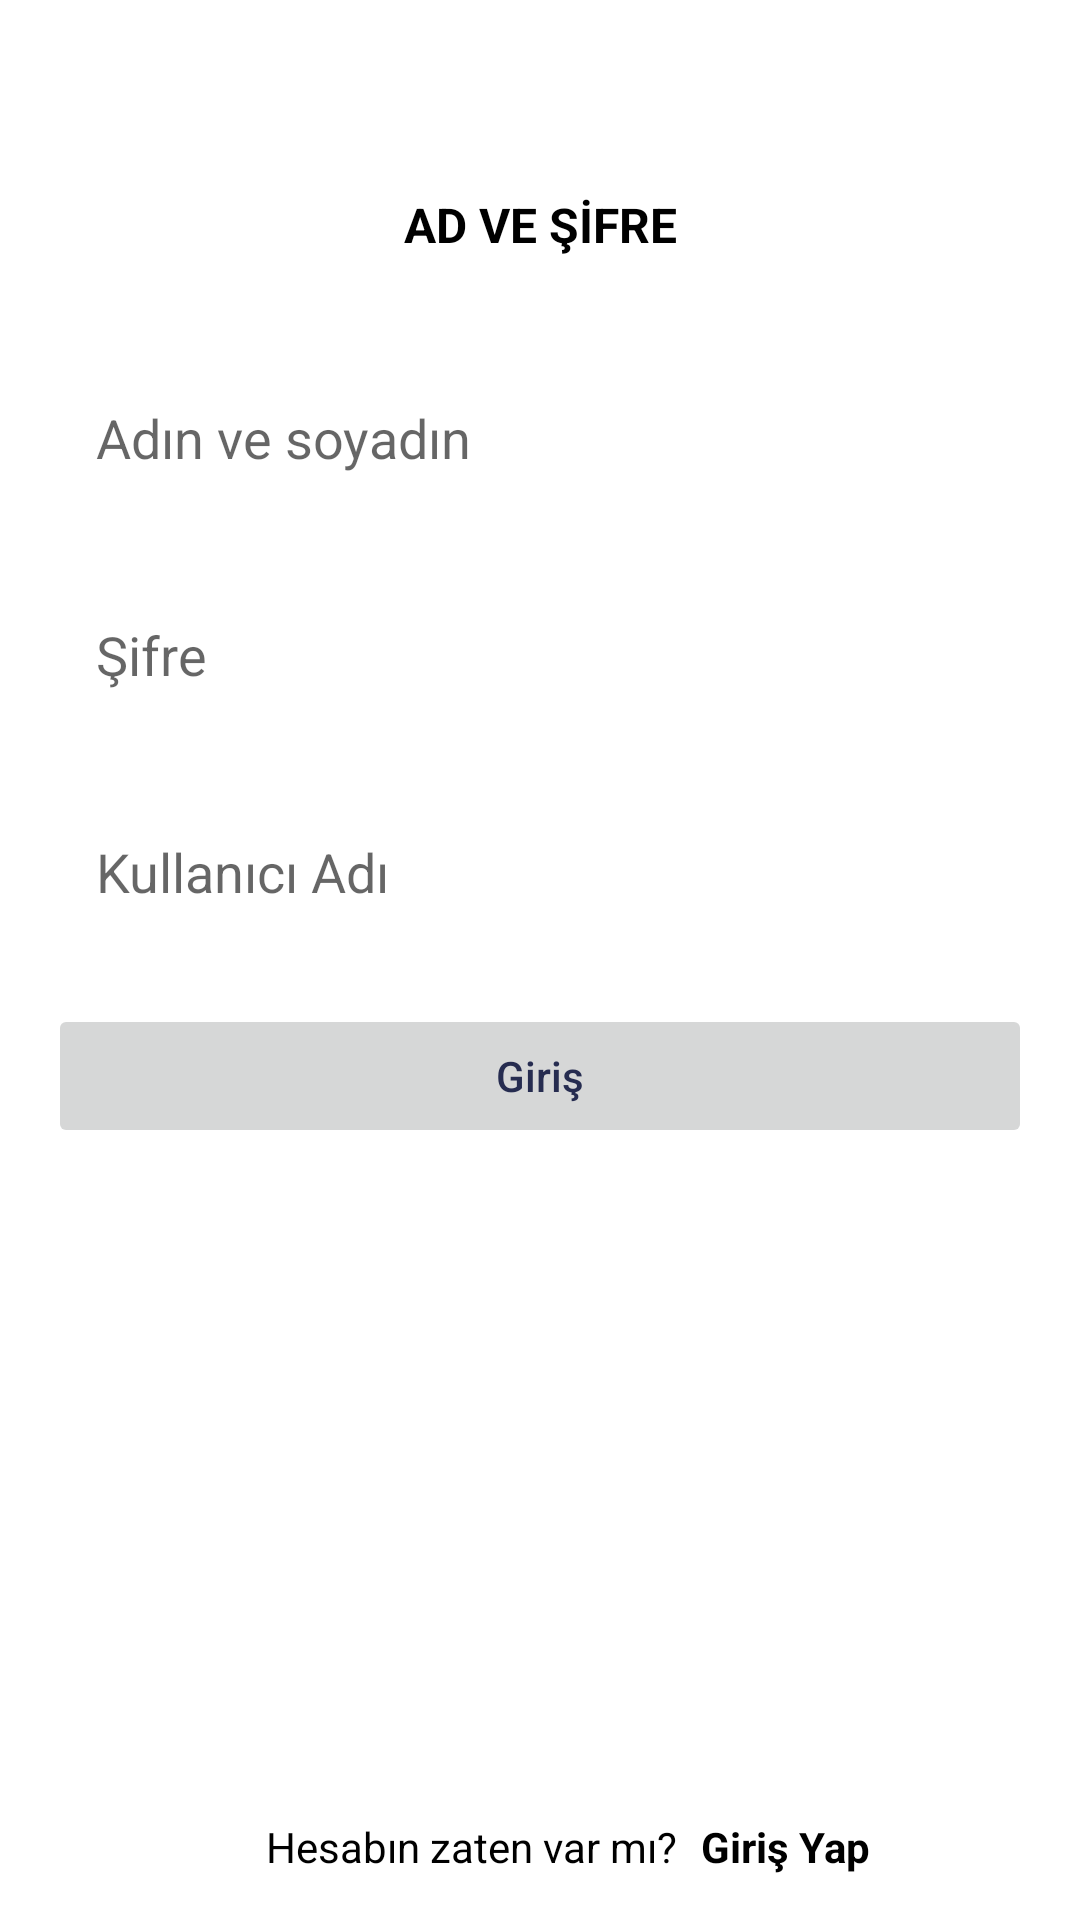

Android layout source for this screen:
<!-- AndroidManifest.xml: application theme Theme.Paylasim -->
<!-- res/layout/fragment_email_onay.xml -->
<?xml version="1.0" encoding="utf-8"?>
<androidx.constraintlayout.widget.ConstraintLayout xmlns:android="http://schemas.android.com/apk/res/android"
    xmlns:app="http://schemas.android.com/apk/res-auto"
    xmlns:tools="http://schemas.android.com/tools"
    android:layout_width="match_parent"
    android:layout_height="match_parent"
    tools:context=".login.emailOnayFragment">

    <TextView
        android:id="@+id/textView18"
        android:layout_width="wrap_content"
        android:layout_height="wrap_content"
        android:layout_marginEnd="8dp"
        android:layout_marginStart="8dp"
        android:layout_marginTop="64dp"
        android:text="AD VE ŞİFRE"
        android:textColor="@color/black"
        android:textSize="16sp"
        android:textStyle="bold"
        app:layout_constraintEnd_toEndOf="parent"
        app:layout_constraintStart_toStartOf="parent"
        app:layout_constraintTop_toTopOf="parent" />

    <EditText
        android:id="@+id/etAdSoyad"
        android:layout_width="0dp"
        android:layout_height="wrap_content"
        android:layout_marginEnd="16dp"
        android:layout_marginStart="16dp"
        android:layout_marginTop="32dp"
        android:background="@drawable/register_edit_text"
        android:ems="10"
        android:hint="Adın ve soyadın"
        android:padding="16dp"

        android:inputType="textPersonName"
        app:layout_constraintEnd_toEndOf="parent"
        app:layout_constraintHorizontal_bias="0.503"
        app:layout_constraintStart_toStartOf="parent"
        app:layout_constraintTop_toBottomOf="@+id/textView18" />

    <EditText
        android:id="@+id/etSifre"
        android:layout_width="0dp"
        android:layout_height="wrap_content"
        android:layout_marginEnd="16dp"
        android:layout_marginStart="16dp"
        android:layout_marginTop="16dp"
        android:background="@drawable/register_edit_text"
        android:ems="10"
        android:hint="Şifre"
        android:inputType="textPassword"
        android:padding="16dp"
        app:layout_constraintEnd_toEndOf="parent"
        app:layout_constraintStart_toStartOf="parent"
        app:layout_constraintTop_toBottomOf="@+id/etAdSoyad" />

    <EditText
        android:id="@+id/etKullaniciAdi"
        android:layout_width="0dp"
        android:layout_height="wrap_content"
        android:layout_marginEnd="16dp"
        android:layout_marginStart="16dp"
        android:layout_marginTop="16dp"
        android:background="@drawable/register_edit_text"
        android:padding="16dp"
        android:ems="10"
        android:hint="Kullanıcı Adı"
        android:inputType="textPersonName"
        app:layout_constraintEnd_toEndOf="parent"
        app:layout_constraintStart_toStartOf="parent"
        app:layout_constraintTop_toBottomOf="@+id/etSifre" />

    <Button
        android:id="@+id/btn_giris"
        android:layout_width="0dp"
        android:layout_height="wrap_content"
        android:layout_marginEnd="16dp"
        android:layout_marginStart="16dp"
        android:layout_marginTop="16dp"
        android:enabled="false"
        android:textAllCaps="false"
        android:textColor="@color/mavi"
        android:text="Giriş"
        app:layout_constraintEnd_toEndOf="parent"
        app:layout_constraintStart_toStartOf="parent"
        app:layout_constraintTop_toBottomOf="@+id/etKullaniciAdi" />

    <View
        android:id="@+id/golgelik1"
        android:layout_width="0dp"
        android:layout_height="2dp"
        android:layout_marginBottom="50dp"
        app:layout_constraintBottom_toBottomOf="parent"
        app:layout_constraintEnd_toEndOf="parent"
        app:layout_constraintHorizontal_bias="0.0"
        app:layout_constraintStart_toStartOf="parent"></View>

    <TextView
        android:id="@+id/textView17"
        android:layout_width="wrap_content"
        android:layout_height="wrap_content"
        android:layout_marginEnd="8dp"
        android:layout_marginStart="8dp"
        android:layout_marginTop="16dp"
        android:text="Hesabın zaten var mı?"
        app:layout_constraintEnd_toStartOf="@+id/tvKaydoll"
        app:layout_constraintHorizontal_bias="1.0"
        app:layout_constraintStart_toStartOf="parent"
        app:layout_constraintTop_toBottomOf="@+id/golgelik1" />

    <TextView
        android:id="@+id/tvKaydoll"
        android:layout_width="wrap_content"
        android:layout_height="wrap_content"
        android:layout_marginEnd="70dp"
        android:layout_marginTop="16dp"
        android:text="Giriş Yap"
        android:textStyle="bold"
        app:layout_constraintEnd_toEndOf="parent"
        app:layout_constraintTop_toBottomOf="@+id/golgelik1" />
</androidx.constraintlayout.widget.ConstraintLayout>
<!-- resources referenced by this layout -->
<resources>
  <color name="black">#FF000000</color>
  <color name="mavi">#262C50</color>
  <!-- drawable register_edit_text (drawable) -->
  <?xml version="1.0" encoding="utf-8"?>
  <selector xmlns:android="http://schemas.android.com/apk/res/android">
      <item>
          <shape android:shape="rectangle">
              <solid android:color="@color/browser_actions_bg_grey"></solid>
              <stroke android:color="@color/black"></stroke>
              <corners android:radius="4dp"></corners>
          </shape>
      </item>
  
  </selector>
  <style name="Theme.Paylasim" parent="Theme.MaterialComponents.DayNight.DarkActionBar">
          
          <item name="colorPrimary">#B6B6C5</item>
          <item name="colorPrimaryVariant">#0E0B13</item>
          <item name="colorOnPrimary">#BFBBBB</item>
          
          <item name="colorSecondary">@color/teal_200</item>
          <item name="colorSecondaryVariant">@color/teal_700</item>
          <item name="android:textColorPrimary">@color/black</item>
          <item name="android:textColor">@color/black</item>
          <item name="colorOnSecondary">@color/black</item>
          
          <item name="android:statusBarColor" tools:targetApi="l">?attr/colorPrimaryVariant</item>
          
      </style>
  <color name="teal_200">#303736</color>
  <color name="teal_700">#FF018786</color>
</resources>
